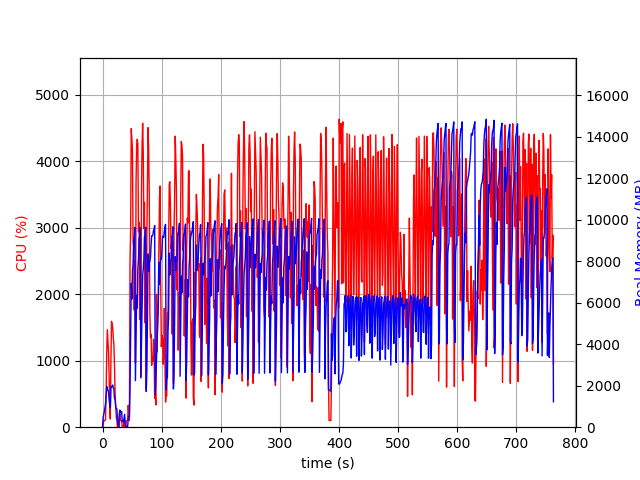

Values plotted in this chart, from the file beside it:
elapsed_time, nproc, cpu, mem_real, mem_virtual
3.504753112792969e-05, 1, 0.0, 12.84, 3192
1.007, 2, 28.8, 461.3, 1309
2.016, 2, 99.2, 607.4, 1423
3.023, 2, 100.1, 756.9, 1611
4.032, 2, 100.2, 929.9, 1799
5.04, 2, 112.1, 1121, 2025
6.048, 2, 512.9, 1575, 2507
7.058, 2, 1108, 1968, 2970
8.068, 2, 1467, 1829, 2727
9.078, 2, 1292, 1792, 2789
10.09, 2, 1140, 1694, 2861
11.1, 2, 779.0, 1397, 2955
12.11, 2, 320.2, 1073, 3017
13.12, 2, 122.9, 938.4, 3057
14.13, 2, 976.2, 1953, 3269
15.14, 2, 1593, 1921, 3269
16.15, 2, 1556, 1990, 3321
17.16, 2, 1492, 2032, 3341
18.17, 2, 1349, 1902, 3341
19.18, 2, 1245, 1851, 3341
20.19, 2, 945.3, 1383, 3395
21.2, 2, 511.5, 1338, 3471
22.21, 2, 312.8, 985.3, 3495
23.22, 2, 144.5, 887.4, 3495
24.23, 2, 98.9, 887.4, 3495
25.25, 2, 0.0, 388.2, 972.4
26.26, 1, 0.0, 99.37, 241.5
27.27, 2, 4.0, 45.88, 153.9
28.28, 4, 12.9, 621.1, 2384
29.29, 4, 198.8, 827.2, 2688
30.3, 4, 100.8, 780.3, 2567
31.31, 3, 100.8, 667.9, 2148
32.32, 3, 99.0, 748.9, 2260
33.33, 3, 0.0, 262.9, 1624
34.35, 3, 3.0, 303, 1650
35.36, 3, 2.0, 253.8, 1614
36.37, 4, 112.8, 453.8, 1860
37.38, 5, 3.0, 620.6, 2529
38.39, 3, 1.0, 200.7, 1572
39.4, 1, 28.7, 40.61, 612.3
40.41, 1, 98.9, 40.61, 612.3
41.42, 1, 100.0, 40.61, 612.3
42.43, 1, 100.0, 40.61, 612.3
43.44, 1, 330.6, 391.7, 4232
44.46, 1, 190.7, 518.6, 5992
45.47, 1, 99.9, 518.6, 5992
46.48, 1, 2491, 1915, 8912
47.53, 1, 2983, 4519, 10792
48.55, 1, 4494, 6934, 15942
49.57, 1, 4346, 6173, 19176
50.58, 1, 4156, 7533, 19176
51.59, 1, 2803, 7806, 19179
52.6, 1, 2715, 9012, 19299
53.61, 1, 1763, 9166, 19299
54.62, 1, 2509, 9637, 19299
55.62, 1, 964.9, 2246, 19379
56.68, 1, 3686, 4501, 19379
57.69, 1, 4242, 6361, 19493
58.72, 1, 4334, 5741, 19843
59.73, 1, 4259, 7648, 19843
... 691 more rows
